Photos from the image-classification dataset "data" in the GitHub repository lambertgeo/PHI. Its 4 classes are: negatif, negative, positif, positive.

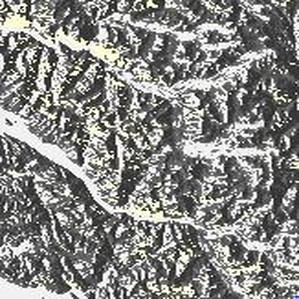
Label: negative

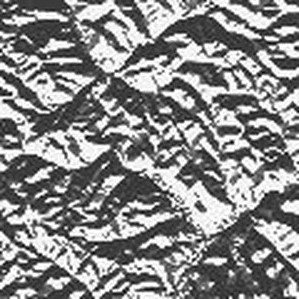
Label: negatif

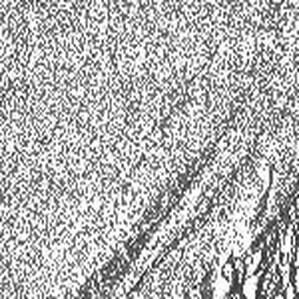
Label: negatif

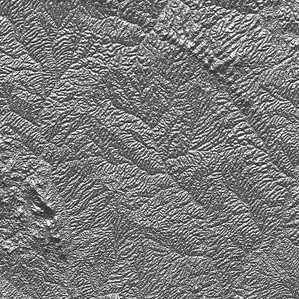
Label: positive

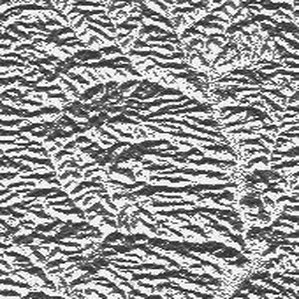
Label: positive

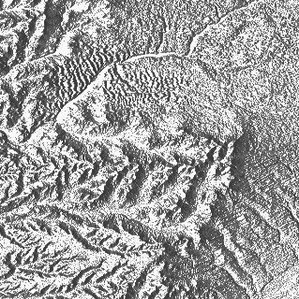
Label: positif
